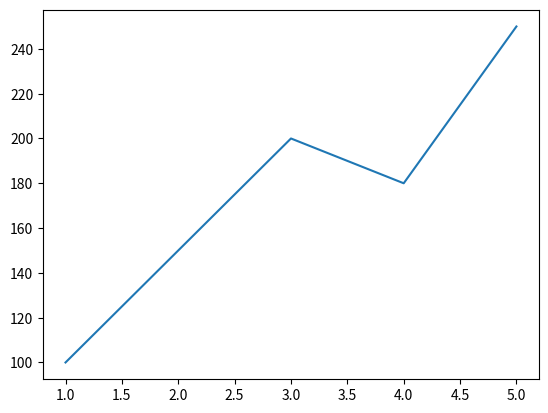
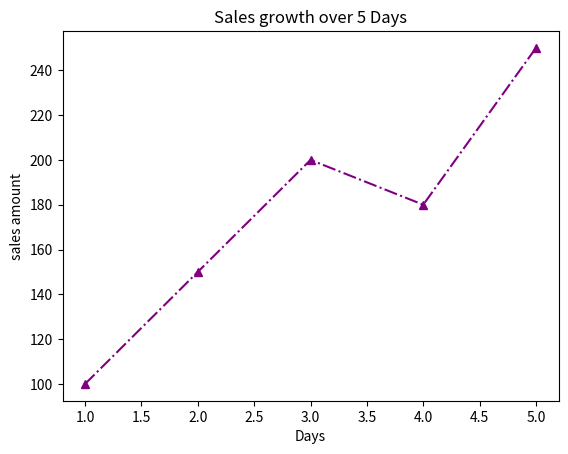

The matplotlib source for these figures, in order:
import matplotlib.pyplot as plt

days = [1, 2, 3, 4, 5]
sales = [100, 150, 200, 180, 250]

plt.plot(days, sales)

plt.show()
plt .plot(days,sales,color="purple",marker="^",linestyle="-.")
plt.title("Sales growth over 5 Days")
plt.xlabel("Days")
plt.ylabel("sales amount")
plt.show()
